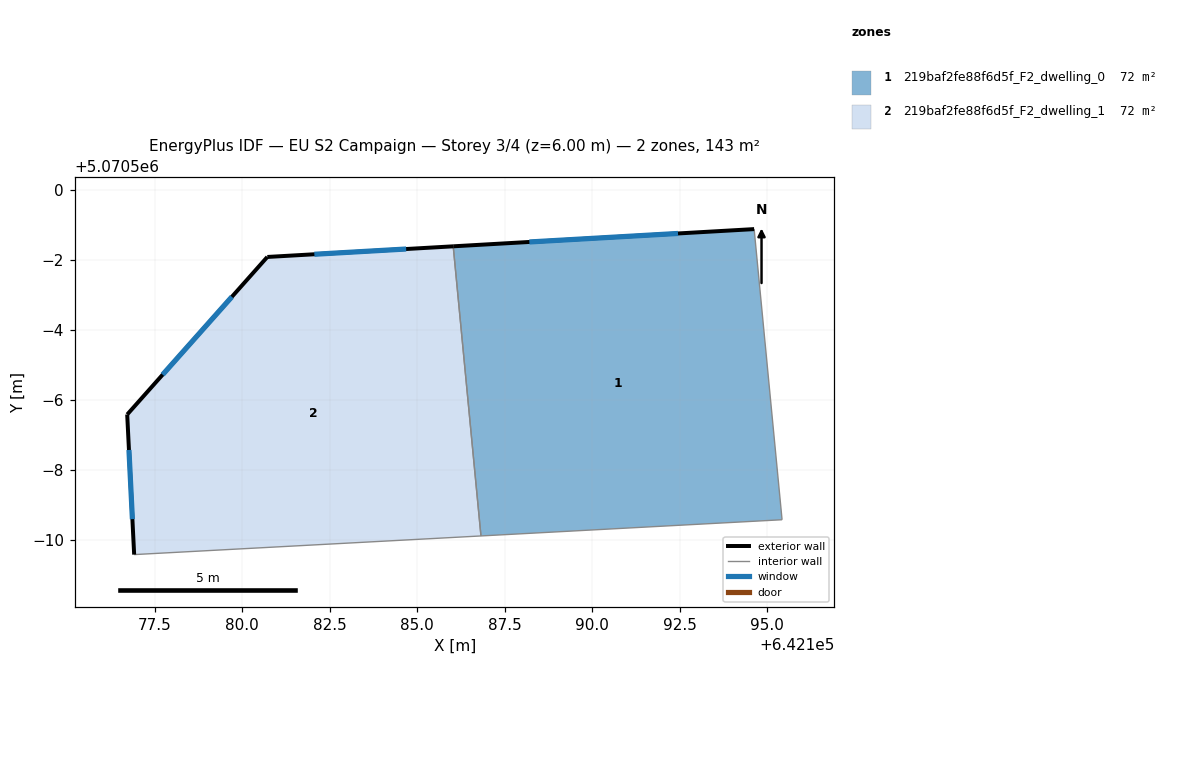
=== STOREY PLAN SPEC (per zone: floor XY polygon, exterior-wall plan segments, windows/doors) ===
zone 1: 219baf2fe88f6d5f_F2_dwelling_0  (71.7 m²)
  floor: (642194.63, 5070498.88) (642195.43, 5070490.58) (642186.82, 5070490.12) (642186.03, 5070498.39)
  exterior wall: (642194.63, 5070498.88) – (642186.03, 5070498.39)  [8.6 m]
    window: (642192.45, 5070498.76) – (642188.21, 5070498.52)  [6.3 m²]
  interior walls: 3
zone 2: 219baf2fe88f6d5f_F2_dwelling_1  (71.7 m²)
  floor: (642186.03, 5070498.39) (642186.82, 5070490.12) (642176.91, 5070489.58) (642176.71, 5070493.58) (642180.72, 5070498.09)
  exterior wall: (642176.71, 5070493.58) – (642176.91, 5070489.58)  [4.0 m]
    window: (642176.76, 5070492.57) – (642176.86, 5070490.59)  [2.9 m²]
  exterior wall: (642180.72, 5070498.09) – (642176.71, 5070493.58)  [6.0 m]
    window: (642179.70, 5070496.95) – (642177.73, 5070494.72)  [4.4 m²]
  exterior wall: (642186.03, 5070498.39) – (642180.72, 5070498.09)  [5.3 m]
    window: (642184.69, 5070498.31) – (642182.06, 5070498.16)  [3.9 m²]
  interior walls: 2

=== DERIVED (storey summary) ===
Building: EU S2 Campaign
Storey: 3 of 4  (floor level z = 6.00 m)
Storey gross floor area: 143.4 m²
Zones on this storey: 2
  - 219baf2fe88f6d5f_F2_dwelling_0: floor 71.7 m²; exterior wall 8.6 m (25.8 m²); 1 window(s) 6.3 m²; WWR 24.4%
  - 219baf2fe88f6d5f_F2_dwelling_1: floor 71.7 m²; exterior wall 15.4 m (46.1 m²); 3 window(s) 11.2 m²; WWR 24.4%
Zone adjacency (shared interzone walls):
  - 219baf2fe88f6d5f_F2_dwelling_0 ↔ 219baf2fe88f6d5f_F2_dwelling_1